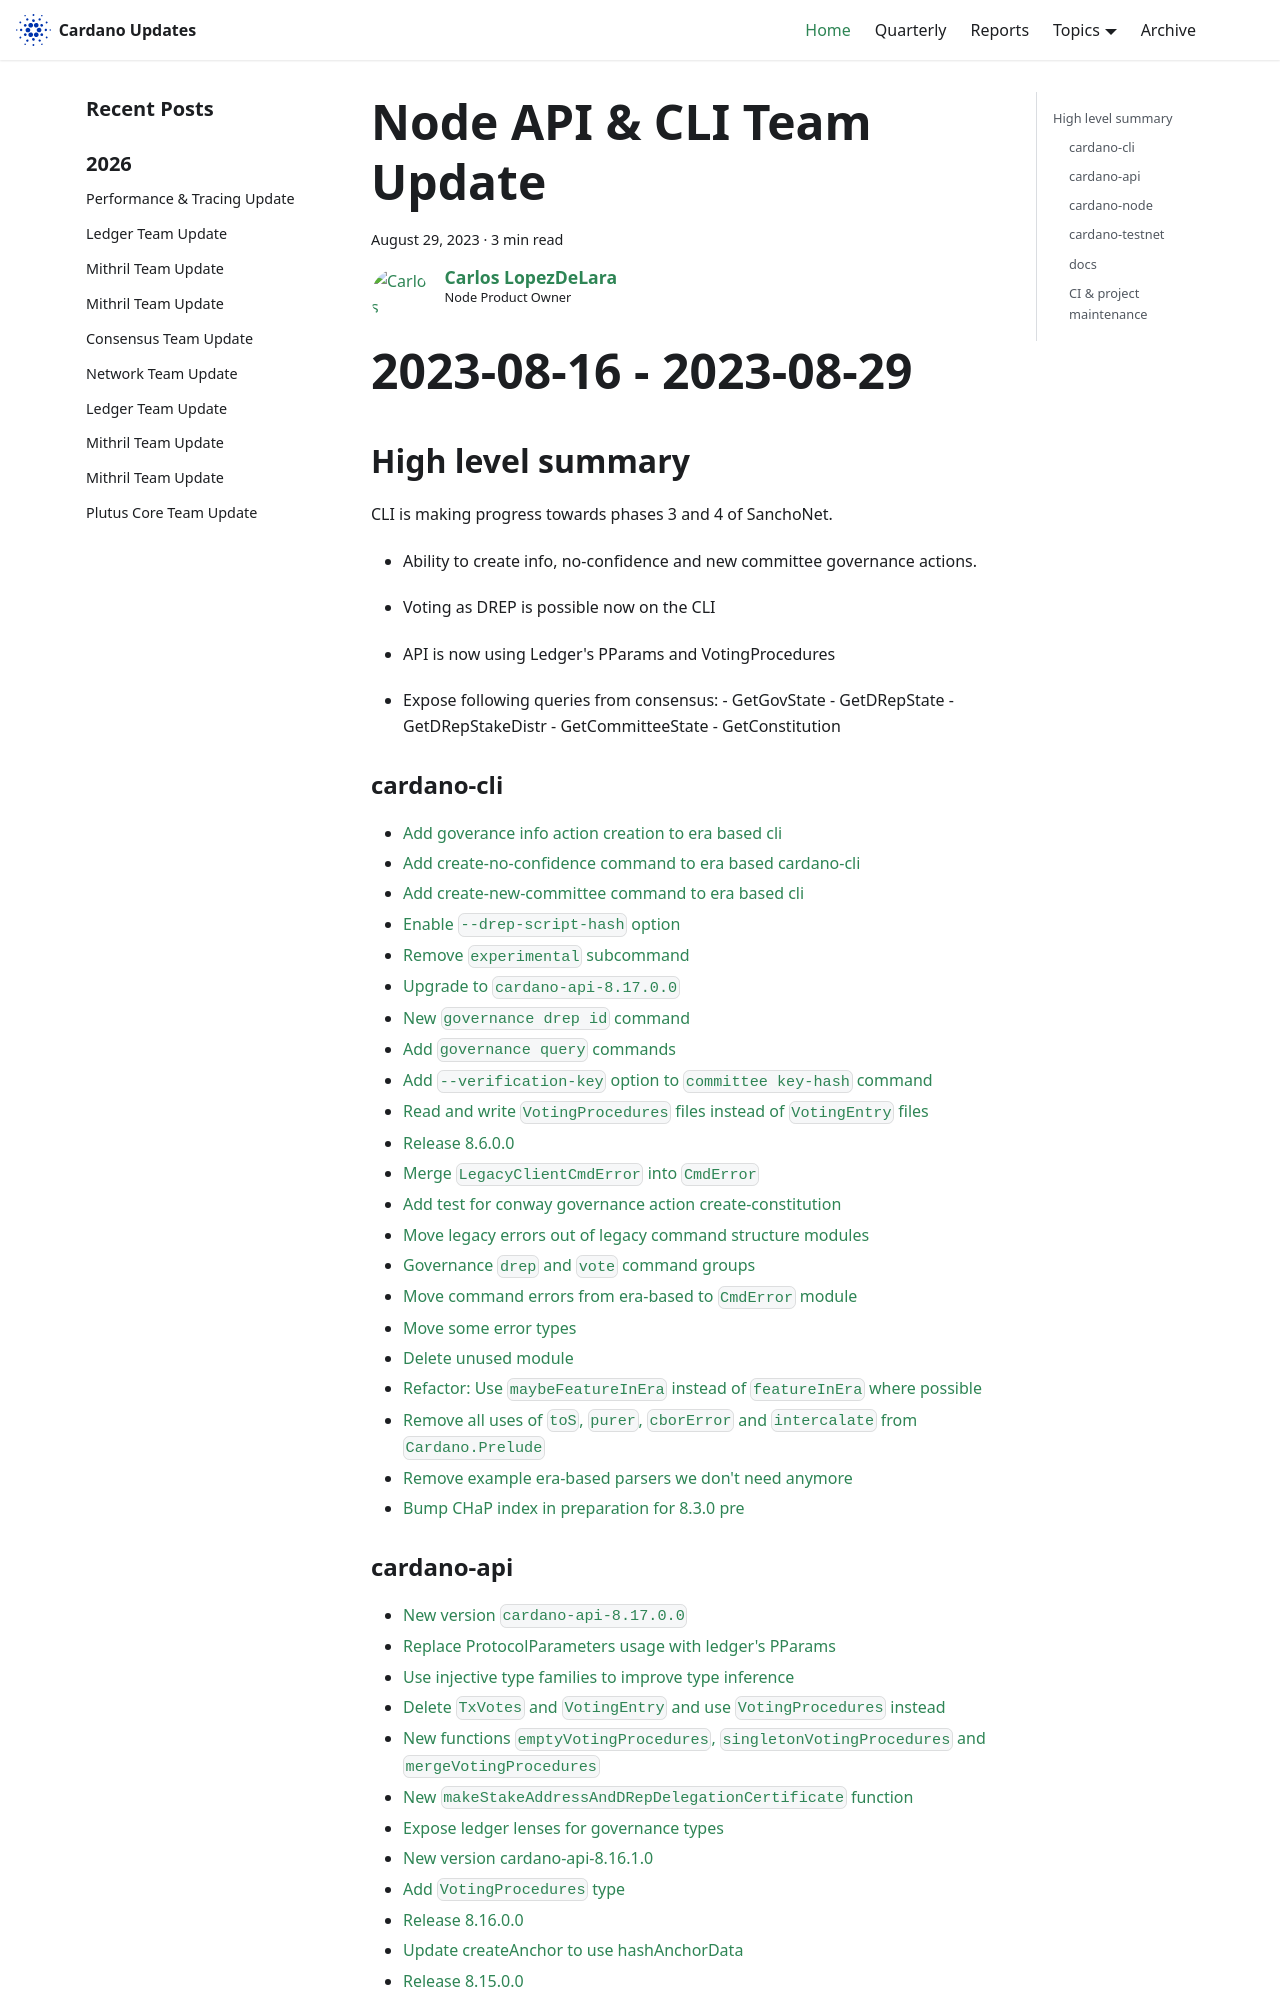

repository: IntersectMBO/cardano-updates · page: 2023-08-29-node-cli-api/index.html · generator: docusaurus

---
title: Node API & CLI Team Update
slug: 2023-08-29-node-cli-api
authors: carlos
tags: [cli-api]
hide_table_of_contents: false
---

# Node-Api-Cli Update
# 2023-08-16 - 2023-08-29

## High level summary

CLI is making progress towards phases 3 and 4 of SanchoNet.
- Ability to create info, no-confidence and new committee governance actions.
- Voting as DREP is possible now on the CLI

- API is now using Ledger's PParams and VotingProcedures
- Expose following queries from consensus:
      - GetGovState
      - GetDRepState
      - GetDRepStakeDistr
      - GetCommitteeState
      - GetConstitution

### cardano-cli

- [Add goverance info action creation to era based cli](https://github.com/input-output-hk/cardano-cli/pull/179)
- [Add create-no-confidence command to era based cardano-cli](https://github.com/input-output-hk/cardano-cli/pull/176)
- [Add create-new-committee command to era based cli](https://github.com/input-output-hk/cardano-cli/pull/175)
- [Enable `--drep-script-hash` option](https://github.com/input-output-hk/cardano-cli/pull/204)
- [Remove `experimental` subcommand](https://github.com/input-output-hk/cardano-cli/pull/211)
- [Upgrade to `cardano-api-8.17.0.0`](https://github.com/input-output-hk/cardano-cli/pull/210)
- [New `governance drep id` command](https://github.com/input-output-hk/cardano-cli/pull/194)
- [Add `governance query` commands](https://github.com/input-output-hk/cardano-cli/pull/189)
- [Add `--verification-key` option to `committee key-hash` command](https://github.com/input-output-hk/cardano-cli/pull/187)
- [Read and write `VotingProcedures` files instead of `VotingEntry` files](https://github.com/input-output-hk/cardano-cli/pull/203)
- [Release 8.6.0.0](https://github.com/input-output-hk/cardano-cli/pull/201)
- [Merge `LegacyClientCmdError` into `CmdError` ](https://github.com/input-output-hk/cardano-cli/pull/195)
- [Add test for conway governance action create-constitution](https://github.com/input-output-hk/cardano-cli/pull/193)
- [Move legacy errors out of legacy command structure modules](https://github.com/input-output-hk/cardano-cli/pull/192)
- [Governance `drep` and `vote` command groups](https://github.com/input-output-hk/cardano-cli/pull/191)
- [Move command errors from era-based to `CmdError` module](https://github.com/input-output-hk/cardano-cli/pull/188)
- [Move some error types](https://github.com/input-output-hk/cardano-cli/pull/186)
- [Delete unused module](https://github.com/input-output-hk/cardano-cli/pull/185)
- [Refactor: Use `maybeFeatureInEra` instead of `featureInEra` where possible](https://github.com/input-output-hk/cardano-cli/pull/183)
- [Remove all uses of `toS`, `purer`, `cborError` and `intercalate` from `Cardano.Prelude`](https://github.com/input-output-hk/cardano-cli/pull/182)
- [Remove example era-based parsers we don't need anymore](https://github.com/input-output-hk/cardano-cli/pull/180)
- [Bump CHaP index in preparation for  8.3.0 pre](https://github.com/input-output-hk/cardano-cli/pull/174)
